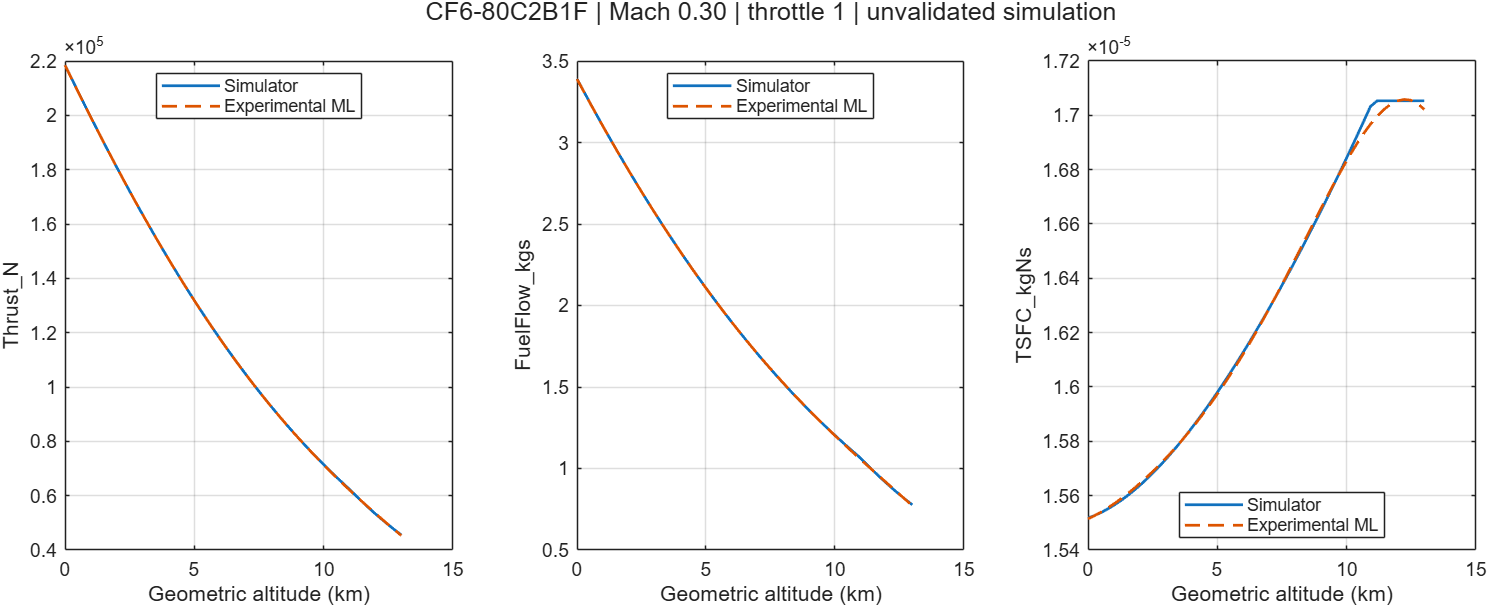

Source data for this figure (header and first rows):
Altitude_m, Mach, Throttle, Thrust_N, FuelFlow_kgs, TSFC_kgNs, ML_Thrust_N, ML_FuelFlow_kgs, ML_TSFC_kgNs
0, 0.3, 1, 218535, 3.391, 1.55177585583643e-05, 218447, 3.39, 1.5514577637098e-05
260, 0.3, 1, 213452, 3.314, 1.55271993768524e-05, 213376, 3.313, 1.55266610047855e-05
520, 0.3, 1, 208420, 3.239, 1.55386222926134e-05, 208357, 3.238, 1.55403901124866e-05
780, 0.3, 1, 203444, 3.164, 1.55519445929859e-05, 203394, 3.163, 1.55556314918895e-05
1040, 0.3, 1, 198525, 3.09, 1.55670885859421e-05, 198487, 3.09, 1.55722751593912e-05
1300, 0.3, 1, 193666, 3.018, 1.55839812363852e-05, 193639, 3.018, 1.55902327726795e-05
1560, 0.3, 1, 188869, 2.947, 1.56025538338937e-05, 188852, 2.947, 1.56094357873156e-05
1820, 0.3, 1, 184135, 2.877, 1.56227416887915e-05, 184126, 2.876, 1.56298336133161e-05
2080, 0.3, 1, 179467, 2.808, 1.56444838537723e-05, 179464, 2.807, 1.56513917717352e-05
2340, 0.3, 1, 174866, 2.74, 1.56677228686143e-05, 174867, 2.74, 1.56740900512474e-05
2600, 0.3, 1, 170332, 2.673, 1.56924045257861e-05, 170336, 2.673, 1.56979206647291e-05
2860, 0.3, 1, 165868, 2.607, 1.57184776549853e-05, 165873, 2.607, 1.57228864058417e-05
3120, 0.3, 1, 161474, 2.543, 1.57458939248549e-05, 161478, 2.542, 1.57489988056129e-05
3380, 0.3, 1, 157151, 2.479, 1.57746076603094e-05, 157153, 2.479, 1.57762762890199e-05
3640, 0.3, 1, 152899, 2.417, 1.58045756740631e-05, 152899, 2.416, 1.58047423315709e-05
3900, 0.3, 1, 148720, 2.355, 1.58357571110953e-05, 148716, 2.355, 1.58344236158879e-05
4160, 0.3, 1, 144614, 2.295, 1.5868113304919e-05, 144605, 2.294, 1.58653481882887e-05
4420, 0.3, 1, 140581, 2.235, 1.59016076446258e-05, 140568, 2.235, 1.58975436153692e-05
4680, 0.3, 1, 136621, 2.177, 1.59362054517878e-05, 136603, 2.177, 1.59310351405858e-05
4940, 0.3, 1, 132735, 2.12, 1.59718738663807e-05, 132713, 2.119, 1.59658438408374e-05
5200, 0.3, 1, 128923, 2.064, 1.60085817409761e-05, 128897, 2.063, 1.60019847830478e-05
5460, 0.3, 1, 125185, 2.009, 1.60462995425206e-05, 125155, 2.008, 1.60394651807483e-05
5720, 0.3, 1, 121520, 1.955, 1.60849992610844e-05, 121488, 1.954, 1.60782825506592e-05
5980, 0.3, 1, 117929, 1.902, 1.61246543250178e-05, 117895, 1.901, 1.61184228692729e-05
6240, 0.3, 1, 114410, 1.849, 1.61652395220078e-05, 114376, 1.849, 1.61598587294356e-05
6500, 0.3, 1, 110965, 1.798, 1.62067309255695e-05, 110932, 1.798, 1.62025474969298e-05
6760, 0.3, 1, 107593, 1.748, 1.62491058265538e-05, 107560, 1.749, 1.62464294670563e-05
7020, 0.3, 1, 104292, 1.699, 1.62923426692838e-05, 104262, 1.7, 1.62914260212171e-05
7280, 0.3, 1, 101064, 1.651, 1.6336420991973e-05, 101037, 1.652, 1.63374377834968e-05
7540, 0.3, 1, 97906, 1.604, 1.63813213711023e-05, 97883, 1.605, 1.63843427772456e-05
7800, 0.3, 1, 94820, 1.558, 1.64270253694656e-05, 94800, 1.559, 1.64319945816612e-05
8060, 0.3, 1, 91803, 1.512, 1.64735154876153e-05, 91786, 1.513, 1.6480220488371e-05
8320, 0.3, 1, 88856, 1.468, 1.65207751184634e-05, 88841, 1.469, 1.65288196580147e-05
8580, 0.3, 1, 85978, 1.425, 1.65687885048132e-05, 85964, 1.426, 1.65775612768261e-05
8840, 0.3, 1, 83168, 1.382, 1.6617540699617e-05, 83151, 1.383, 1.66261827132161e-05
9100, 0.3, 1, 80425, 1.34, 1.66670175287695e-05, 80403, 1.341, 1.66743876743539e-05
9360, 0.3, 1, 77749, 1.3, 1.67172055562642e-05, 77718, 1.3, 1.67218443627503e-05
9620, 0.3, 1, 75138, 1.26, 1.67680920515529e-05, 75093, 1.259, 1.67681836328393e-05
9880, 0.3, 1, 72593, 1.221, 1.6819664958963e-05, 72526, 1.22, 1.68129971475607e-05
10140, 0.3, 1, 70111, 1.183, 1.68719128690351e-05, 70015, 1.181, 1.68558355349422e-05
10400, 0.3, 1, 67693, 1.146, 1.69248249916592e-05, 67559, 1.142, 1.68962065446818e-05
10660, 0.3, 1, 65338, 1.109, 1.69783911308937e-05, 65154, 1.104, 1.69335732047299e-05
10920, 0.3, 1, 63044, 1.074, 1.7032601661361e-05, 62797, 1.066, 1.69673519778716e-05
11180, 0.3, 1, 60633, 1.034, 1.70534251376016e-05, 60487, 1.029, 1.69969109183091e-05
11440, 0.3, 1, 58206, 0.9926, 1.70534251376016e-05, 58219, 0.9916, 1.70215678282439e-05
11700, 0.3, 1, 55876, 0.9529, 1.70534251376016e-05, 55992, 0.9548, 1.7040588414459e-05
11960, 0.3, 1, 53640, 0.9147, 1.70534251376016e-05, 53800, 0.9181, 1.70531844449011e-05
12220, 0.3, 1, 51493, 0.8781, 1.70534251376016e-05, 51642, 0.8815, 1.70585119052633e-05
12480, 0.3, 1, 49432, 0.843, 1.70534251376016e-05, 49514, 0.8448, 1.70556691555666e-05
12740, 0.3, 1, 47454, 0.8093, 1.70534251376016e-05, 47411, 0.8081, 1.70436950867429e-05
13000, 0.3, 1, 45556, 0.7769, 1.70534251376016e-05, 45329, 0.7711, 1.70215672772169e-05
